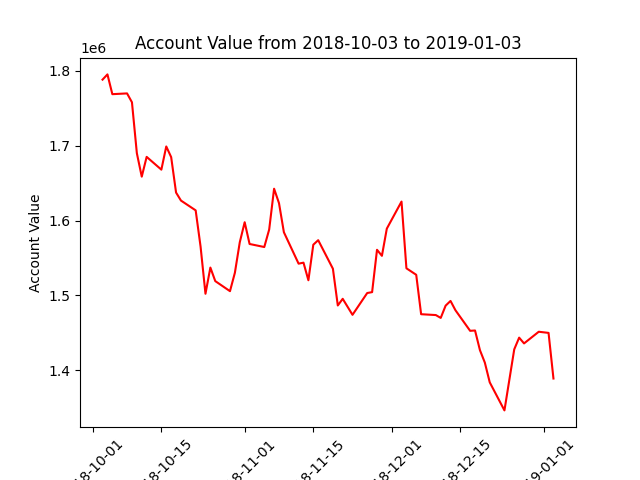

The table this chart was drawn from, first rows:
datadate, account_value
20181003, 1788345
20181004, 1795329
20181005, 1768902
20181008, 1769918
20181009, 1758063
20181010, 1689974
20181011, 1658645
20181012, 1685079
20181015, 1668010
20181016, 1699001
20181017, 1684775
20181018, 1637382
20181019, 1626679
20181022, 1613591
20181023, 1565157
20181024, 1502120
20181025, 1537114
20181026, 1519022
20181029, 1505587
20181030, 1530118
20181031, 1570931
20181101, 1597728
20181102, 1568645
20181105, 1564587
20181106, 1588000
20181107, 1642527
20181108, 1623259
20181109, 1584342
20181112, 1542344
20181113, 1543682
20181114, 1520157
20181115, 1567656
20181116, 1573740
20181119, 1535584
20181120, 1486457
20181121, 1495361
20181123, 1473967
20181126, 1503106
20181127, 1504278
20181128, 1560889
20181129, 1552814
20181130, 1589155
20181203, 1625341
20181204, 1536155
20181206, 1527460
20181207, 1474777
20181210, 1473640
20181211, 1469828
20181212, 1486229
20181213, 1492531
20181214, 1480109
20181217, 1452563
20181218, 1453016
20181219, 1426740
20181220, 1410079
20181221, 1383722
20181224, 1346200
20181226, 1427823
20181227, 1443451
20181228, 1435739
... 3 more rows
